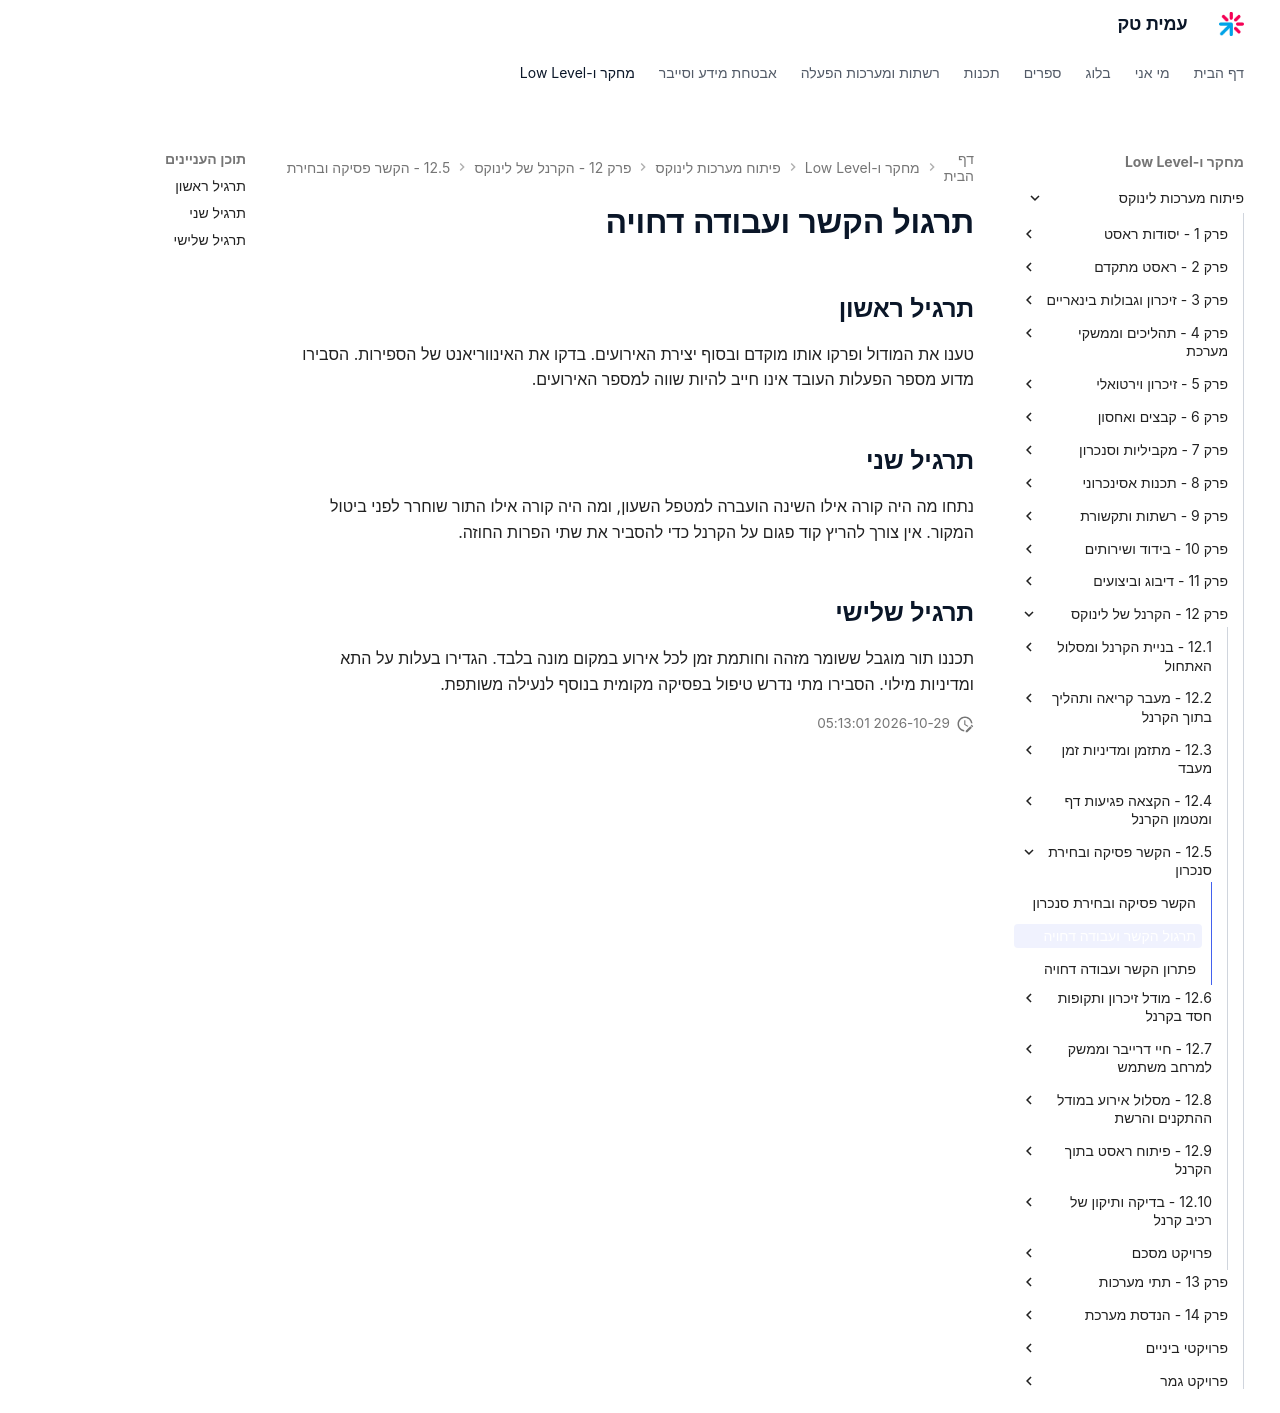

repository: AmitPinchasi/amittech · page: פיתוח-מערכות-לינוקס/12 - הקרנל של לינוקס/12.5 - הקשר פסיקה ובחירת סנכרון/12.5 - הקשר פסיקה ובחירת סנכרון - תרגול/index.html · generator: mkdocs

# תרגול הקשר ועבודה דחויה

## תרגיל ראשון

טענו את המודול ופרקו אותו מוקדם ובסוף יצירת האירועים. בדקו את האינווריאנט של הספירות. הסבירו מדוע מספר הפעלות העובד אינו חייב להיות שווה למספר האירועים.

## תרגיל שני

נתחו מה היה קורה אילו השינה הועברה למטפל השעון, ומה היה קורה אילו התור שוחרר לפני ביטול המקור. אין צורך להריץ קוד פגום על הקרנל כדי להסביר את שתי הפרות החוזה.

## תרגיל שלישי

תכננו תור מוגבל ששומר מזהה וחותמת זמן לכל אירוע במקום מונה בלבד. הגדירו בעלות על התא ומדיניות מילוי. הסבירו מתי נדרש טיפול בפסיקה מקומית בנוסף לנעילה משותפת.
